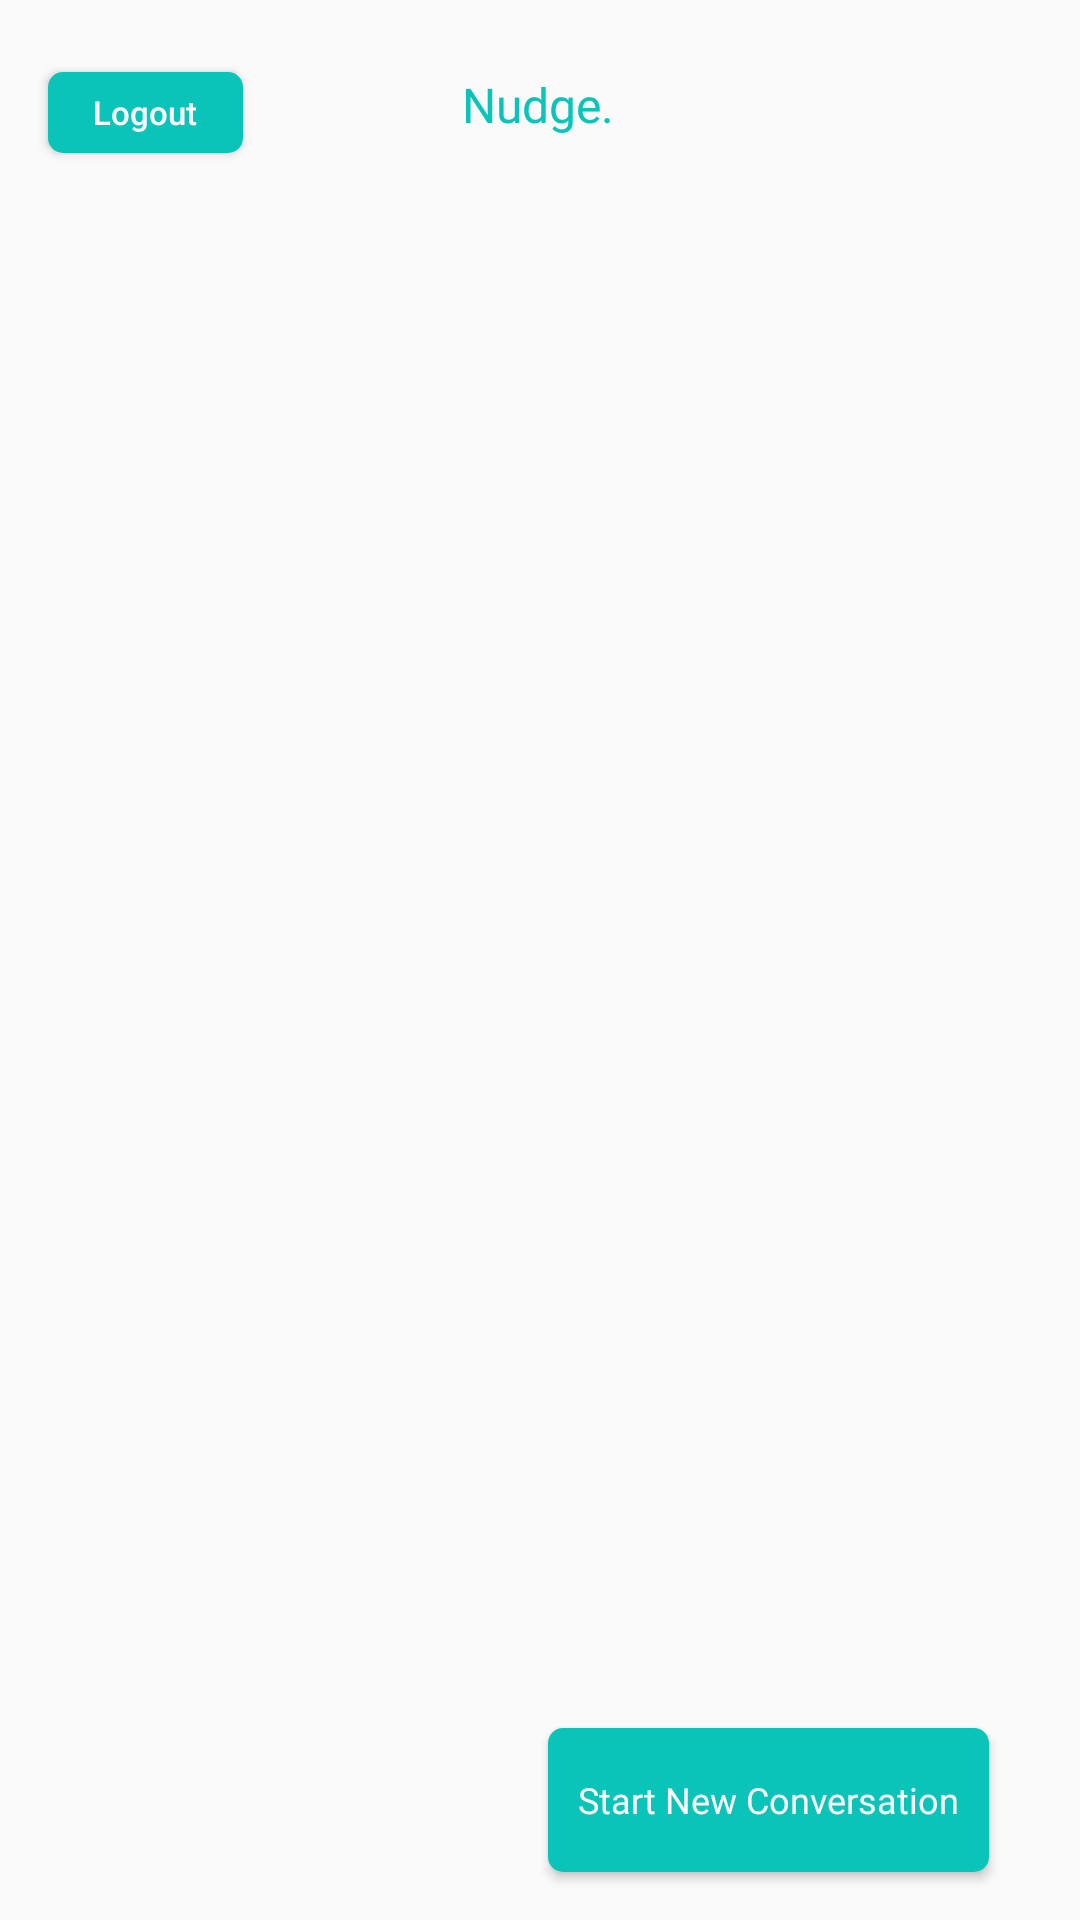

Write the Android layout XML for this screen, with the resource values it uses.
<!-- AndroidManifest.xml: application theme AppTheme -->
<!-- res/layout/activity_main.xml -->
<?xml version="1.0" encoding="utf-8"?>
<androidx.constraintlayout.widget.ConstraintLayout xmlns:android="http://schemas.android.com/apk/res/android"
    xmlns:app="http://schemas.android.com/apk/res-auto"
    xmlns:tools="http://schemas.android.com/tools"
    android:layout_width="match_parent"
    android:layout_height="match_parent"
    tools:context=".MainActivity">

    <TextView
        android:id="@+id/txtAppName"
        android:layout_width="wrap_content"
        android:layout_height="wrap_content"
        android:layout_marginTop="24dp"
        android:fontFamily="@font/sf_pro_text_bold"
        android:text="@string/app_name"
        android:textColor="@color/colorPrimary"
        android:textSize="16sp"
        app:layout_constraintEnd_toEndOf="parent"
        app:layout_constraintHorizontal_bias="0.498"
        app:layout_constraintStart_toStartOf="parent"
        app:layout_constraintTop_toTopOf="parent" />

    <Button
        android:id="@+id/btnNewConversation"
        android:layout_width="wrap_content"
        android:layout_height="wrap_content"
        android:layout_marginEnd="12dp"
        android:layout_marginBottom="16dp"
        android:background="@drawable/primary_btn_bg"
        android:fontFamily="@font/sf_pro_text_regular"
        android:padding="10dp"
        android:text="Start New Conversation"
        android:textAllCaps="false"
        android:textColor="@color/colorWhite"
        android:textSize="12sp"
        app:layout_constraintBottom_toBottomOf="parent"
        app:layout_constraintEnd_toEndOf="parent"
        app:layout_constraintHorizontal_bias="0.909"
        app:layout_constraintStart_toStartOf="parent" />

    <Button
        android:id="@+id/btnLogout"
        android:layout_width="65dp"
        android:layout_height="27dp"
        android:layout_marginStart="16dp"
        android:layout_marginTop="24dp"
        android:background="@drawable/primary_btn_bg"
        android:text="Logout"
        android:textAllCaps="false"
        android:textColor="@color/colorWhite"
        android:textSize="11sp"
        app:layout_constraintEnd_toStartOf="@+id/txtAppName"
        app:layout_constraintHorizontal_bias="0.0"
        app:layout_constraintStart_toStartOf="parent"
        app:layout_constraintTop_toTopOf="parent" />

    <androidx.recyclerview.widget.RecyclerView
        android:id="@+id/chatList"
        android:layout_width="match_parent"
        android:layout_height="wrap_content"
        android:layout_marginTop="20dp"
        app:layout_constraintEnd_toEndOf="parent"
        app:layout_constraintStart_toStartOf="parent"
        app:layout_constraintTop_toBottomOf="@+id/txtAppName" />

</androidx.constraintlayout.widget.ConstraintLayout>
<!-- resources referenced by this layout -->
<resources>
  <color name="colorPrimary">#0AC4BA</color>
  <color name="colorWhite">#FBFBFB</color>
  <!-- drawable primary_btn_bg (drawable) -->
  <?xml version="1.0" encoding="utf-8"?>
  <selector xmlns:android="http://schemas.android.com/apk/res/android">
      <item android:state_enabled="false">
          <shape>
              <solid android:color="@color/colorGrey" />
              <corners android:radius="5dp" />
          </shape>
      </item>
      <item>
          <shape>
              <solid android:color="@color/colorPrimary" />
              <corners android:radius="5dp" />
          </shape>
      </item>
  </selector>
  <string name="app_name">Nudge.</string>
  <style name="AppTheme" parent="Theme.AppCompat.Light.NoActionBar">
          
          <item name="colorPrimary">@color/colorPrimary</item>
          <item name="colorPrimaryDark">@color/colorPurple</item>
          <item name="colorAccent">@color/colorPurple</item>
      </style>
  <color name="colorGrey">#C5CCD6</color>
  <color name="colorPurple">#3F3D56</color>
</resources>
